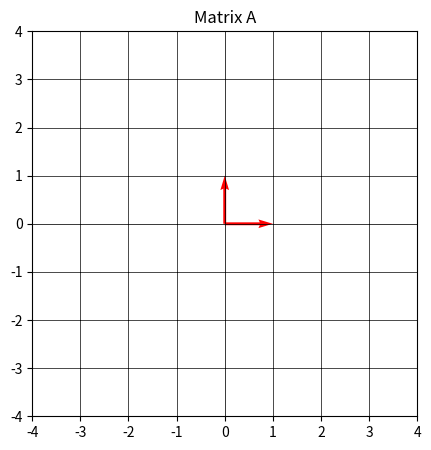

This figure's Python source:
import numpy as np
from matplotlib import pyplot as plt

class SteupGrid:
    def __init__(self,limit:int):
        self.limit = limit  


    def steup_grid(self,aexnum:int):
        fig,aex = plt.subplots(aexnum,aexnum,figsize=(5,5))
        plt.subplots_adjust(wspace=0.3,hspace=0.3)
        return fig,aex


    def steup_plot(self,ax:plt.Axes,title):
    
        #设置标题
        ax.set_title(title)
        #设置横轴
        ax.axhline(y=0,color='k',alpha=0.3,linewidth=0.5)
        #设置纵轴
        ax.axvline(x=0,color='k',alpha=0.3,linewidth=0.5)
        #设置纵横轴比例
        ax.set_aspect('equal')
        #设置网格，网格线为虚线，透明度为0.3，线宽为0.5
        #ax.grid(visible=True,linestyle='--',alpha=0.3,linewidth=0.5)
        #设置横轴纵轴范围
        ax.set_xlim(-self.limit,self.limit)
        ax.set_ylim(-self.limit,self.limit)

    def plot_matrix(self,ax:plt.Axes,matrix,color='r'):
        origin = [0,0]
        if matrix.ndim == 1:
            ax.quiver(*origin,matrix[0],matrix[1],angles='xy',scale_units='xy',scale=1,color=color)
        else:
            ax.quiver(*origin,matrix[0,0],matrix[0,1],angles='xy',scale_units='xy',scale=1,color=color)
            ax.quiver(*origin,matrix[1,0],matrix[1,1],angles='xy',scale_units='xy',scale=1,color=color)


    def steup_grid_line(self,ax:plt.Axes,matrix:np.array,rangeList:list):
        min_range = min(rangeList)
        max_range = max(rangeList)
        i_hat = matrix[0,:]
        j_hat = matrix[1,:]
        for j_coeff in range(min_range,max_range+1):
            for i_coeff in range(min_range,max_range):
                start_point = i_coeff * i_hat + j_coeff * j_hat
                end_point = (i_coeff + 1) * i_hat + j_coeff * j_hat
                ax.plot([start_point[0], end_point[0]],
                        [start_point[1], end_point[1]],
                        color='black', alpha=1, linewidth=0.5)
        for i_coeff in range(min_range,max_range):
            for j_coeff in range(min_range,max_range):
                start_point = i_coeff * i_hat + j_coeff * j_hat
                end_point = i_coeff * i_hat + (j_coeff + 1) * j_hat
                ax.plot([start_point[0], end_point[0]],
                        [start_point[1], end_point[1]],
                        color='black', alpha=1, linewidth=0.5)


st = SteupGrid(4)
matrix = np.array([[1,0],[0,1]])
fig,aex = st.steup_grid(1)
plt.subplots_adjust(wspace=0.3,hspace=0.3)
st.steup_plot(aex,'Matrix A')
st.plot_matrix(aex,matrix)
st.steup_grid_line(aex,matrix,[-4,4])
plt.show()